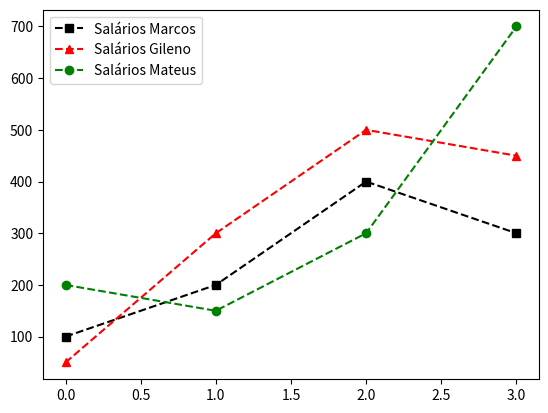

This chart was generated by the following Python code:
import numpy
import matplotlib.pyplot as plt

#salario = numpy.array([100,200,300,500,400,150]) # criação do array
#plt.plot(salario, c='black',ls='--', marker='s') # Criação do gráfico, seleção dos dados e das caracteristicas
#plt.show() # exibição do gráfico

salarios_marcos = numpy.array([100,200,400,300])
salarios_gileno = numpy.array([50,300,500,450])
salarios_mateus = numpy.array([200,150,300,700])

plt.plot(salarios_marcos, c='black',ls='--', marker='s', label = 'Salários Marcos')
plt.plot(salarios_gileno, c='red',ls='--', marker='^', label = 'Salários Gileno')
plt.plot(salarios_mateus, c='green',ls='--', marker='o', label = 'Salários Mateus')
plt.legend(loc = 'upper left')
plt.show()